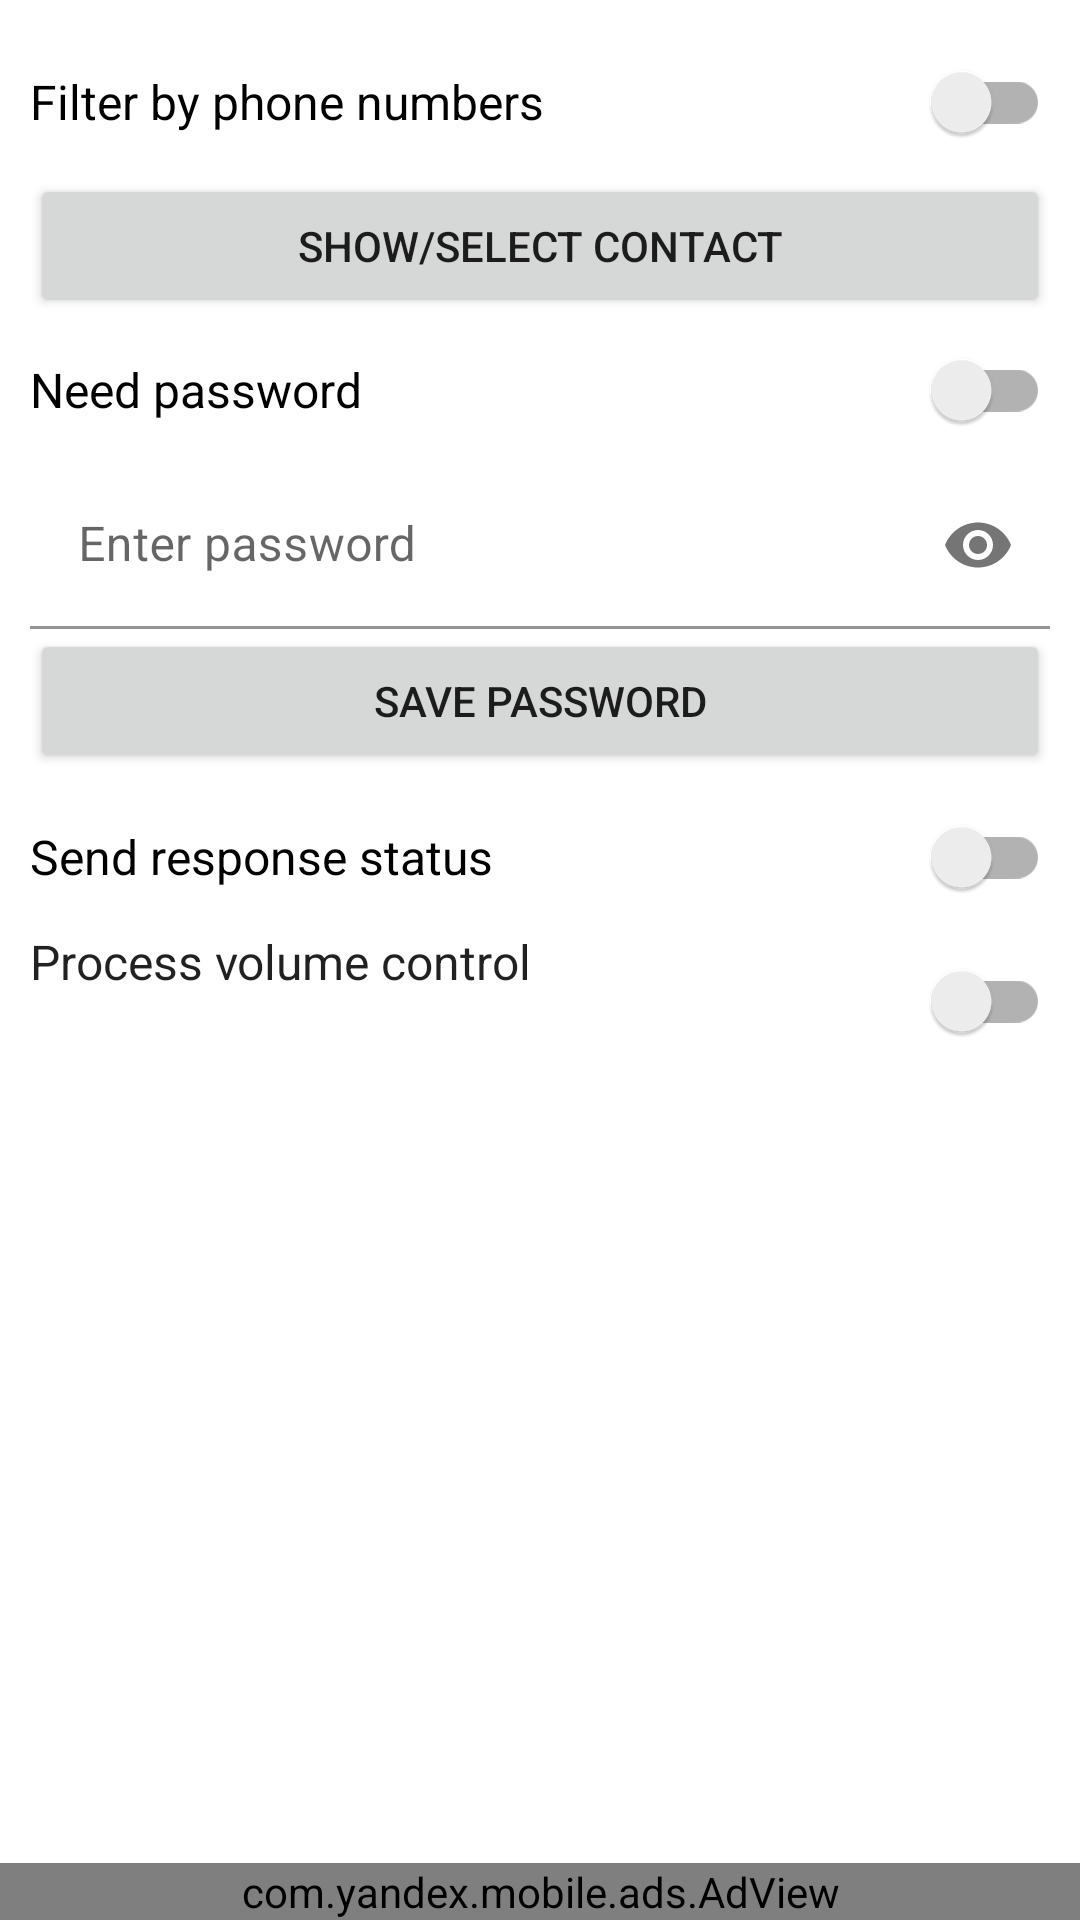

Android layout source for this screen:
<!-- AndroidManifest.xml: application theme Theme.SmsRemoteControl -->
<!-- res/layout/activity_main.xml -->
<?xml version="1.0" encoding="utf-8"?>
<androidx.constraintlayout.widget.ConstraintLayout xmlns:android="http://schemas.android.com/apk/res/android"
    xmlns:app="http://schemas.android.com/apk/res-auto"
    xmlns:tools="http://schemas.android.com/tools"
    android:layout_width="match_parent"
    android:layout_height="match_parent"
    tools:context=".MainActivity">

    <LinearLayout
        android:layout_width="match_parent"
        android:layout_height="match_parent"
        android:animateLayoutChanges="true"
        android:orientation="vertical"
        android:padding="@dimen/layout_padding"
        tools:ignore="MissingConstraints">

        <androidx.appcompat.widget.SwitchCompat
            android:id="@+id/filterNumberSwitch"
            style="@style/SwitchTitle"
            android:layout_width="match_parent"
            android:layout_height="wrap_content"
            android:text="@string/filterNumbers" />

        <androidx.appcompat.widget.AppCompatButton
            android:id="@+id/showSelectContactButton"
            android:layout_width="match_parent"
            android:layout_height="wrap_content"
            android:text="@string/showSelectContact" />

        <androidx.appcompat.widget.SwitchCompat
            android:id="@+id/needPasswordSwitch"
            style="@style/SwitchTitle"
            android:layout_width="match_parent"
            android:layout_height="wrap_content"
            android:text="@string/need_password" />

        <com.google.android.material.textfield.TextInputLayout
            android:id="@+id/etPasswordLayout"
            android:layout_width="match_parent"
            android:layout_height="wrap_content"
            android:layout_marginBottom="@dimen/login_spacing_bottom"
            app:passwordToggleEnabled="true">

            <com.google.android.material.textfield.TextInputEditText
                android:id="@+id/passwordEdit"
                android:layout_width="match_parent"
                android:layout_height="wrap_content"
                android:background="@color/design_default_color_background"
                android:hint="@string/fragment_login_password_hint"
                android:inputType="textPassword" />

            <androidx.appcompat.widget.AppCompatButton
                android:id="@+id/savePasswordButton"
                android:layout_width="match_parent"
                android:layout_height="wrap_content"
                android:text="@string/save_password" />
        </com.google.android.material.textfield.TextInputLayout>

        <androidx.appcompat.widget.SwitchCompat
            android:id="@+id/responseSwitch"
            style="@style/SwitchTitle"
            android:layout_width="match_parent"
            android:layout_height="wrap_content"
            android:text="@string/send_response_status" />

        <RelativeLayout
            android:layout_width="match_parent"
            android:layout_height="wrap_content">

            <androidx.appcompat.widget.SwitchCompat
                android:id="@+id/volumeControlSwitch"
                android:layout_width="wrap_content"
                android:layout_height="wrap_content"
                android:layout_alignParentEnd="true" />

            <TextView
                android:id="@+id/handleVolContrSwitchTitle"
                android:layout_width="wrap_content"
                android:layout_height="wrap_content"
                android:text="@string/process_volume_control"
                android:textColor="?android:textColorPrimary"
                android:textSize="@dimen/abc_text_size_subhead_material" />

            <TextView
                android:layout_width="wrap_content"
                android:layout_height="wrap_content"
                android:layout_below="@+id/handleVolContrSwitchTitle"
                android:layout_toStartOf="@id/volumeControlSwitch"
                android:id="@+id/descriptionVolumeSwitcher"
                android:textSize="11sp" />

        </RelativeLayout>












    </LinearLayout>

    <com.yandex.mobile.ads.AdView
        android:id="@+id/ad_view"
        android:layout_width="match_parent"
        android:layout_height="wrap_content"
        app:layout_constraintBottom_toBottomOf="parent" />

</androidx.constraintlayout.widget.ConstraintLayout>
<!-- resources referenced by this layout -->
<resources>
  <dimen name="layout_padding">10dp</dimen>
  <dimen name="login_spacing_bottom">4dp</dimen>
  <string name="check_service_state">Check service state</string>
  <string name="filterNumbers">Filter by phone numbers</string>
  <string name="fragment_login_password_hint">Enter password</string>
  <string name="need_password">Need password</string>
  <string name="process_volume_control">Process volume control</string>
  <string name="save_password">Save password</string>
  <string name="send_response_status">Send response status</string>
  <string name="showSelectContact">Show/select contact</string>
  <style name="SwitchTitle">
          <item name="android:textSize">16sp</item>
  
      </style>
  <style name="Theme.SmsRemoteControl" parent="Theme.MaterialComponents.DayNight.DarkActionBar">
          
  
  
  
  
          
      </style>
</resources>
